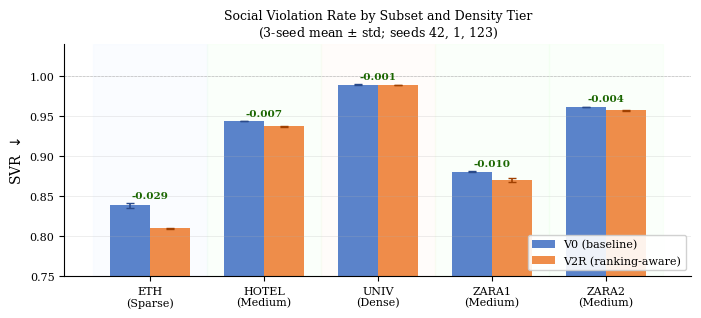

Python code for this plot: (Note: this script raises an exception after producing the figure.)
"""
fix_figure_fonts.py
Regenerates all paper figures with Type 1 fonts only.
IEEE RAL requires no Type 3 fonts.
Run from: C:\CoopCalib\
"""
import matplotlib
matplotlib.use('Agg')
matplotlib.rcParams['pdf.fonttype'] = 42      # TrueType — IEEE compliant
matplotlib.rcParams['ps.fonttype']  = 42      # TrueType for PS output too
matplotlib.rcParams.update({
    'font.family':     'serif',
    'font.serif':      ['Times New Roman', 'Times', 'DejaVu Serif'],
    'font.size':        9,
    'axes.labelsize':  10,
    'axes.titlesize':  10,
    'xtick.labelsize':  8,
    'ytick.labelsize':  8,
    'figure.dpi':      150,
    'savefig.dpi':     300,
    'text.usetex':     False,   # Keep False — usetex needs LaTeX on PATH
})

import matplotlib.pyplot as plt
import numpy as np
import os

OUT = r"C:\CoopCalib\paper"

# ── Verified 3-seed numbers ─────────────────────────────────
SUBSETS  = ["ETH", "HOTEL", "UNIV", "ZARA1", "ZARA2"]
TIER_LABELS = ["ETH\n(Sparse)", "HOTEL\n(Medium)", "UNIV\n(Dense)",
               "ZARA1\n(Medium)", "ZARA2\n(Medium)"]
TIERS = {"ETH":"Sparse","HOTEL":"Medium","UNIV":"Dense",
         "ZARA1":"Medium","ZARA2":"Medium"}
TIER_COLOR = {"Sparse":"#ddeeff","Medium":"#ddffd8","Dense":"#ffeedd"}

v0_svr  = {"ETH":(0.8384,0.0028),"HOTEL":(0.9437,0.0001),
            "UNIV":(0.9893,0.0001),"ZARA1":(0.8801,0.0006),
            "ZARA2":(0.9613,0.0002)}
v2r_svr = {"ETH":(0.8095,0.0010),"HOTEL":(0.9370,0.0003),
            "UNIV":(0.9885,0.0000),"ZARA1":(0.8699,0.0023),
            "ZARA2":(0.9573,0.0007)}
v0_spsr  = {"ETH":(0.8178,0.0091),"HOTEL":(0.9195,0.0008),
             "UNIV":(0.6603,0.0008),"ZARA1":(0.9288,0.0016),
             "ZARA2":(0.7694,0.0002)}
v2r_spsr = {"ETH":(0.7894,0.0111),"HOTEL":(0.9632,0.0030),
             "UNIV":(0.6855,0.0151),"ZARA1":(0.9288,0.0016),
             "ZARA2":(0.8599,0.0270)}

x = np.arange(len(SUBSETS))
w = 0.35

def shade_tiers(ax):
    for i, s in enumerate(SUBSETS):
        ax.axvspan(i-0.5, i+0.5, alpha=0.12,
                   color=TIER_COLOR[TIERS[s]], zorder=0)

# ── FIGURE 2: SVR ───────────────────────────────────────────
fig, ax = plt.subplots(figsize=(7.0, 3.2))
shade_tiers(ax)

v0m  = [v0_svr[s][0]  for s in SUBSETS]
v0e  = [v0_svr[s][1]  for s in SUBSETS]
v2rm = [v2r_svr[s][0] for s in SUBSETS]
v2re = [v2r_svr[s][1] for s in SUBSETS]

ax.bar(x-w/2, v0m,  w, yerr=v0e,  label='V0 (baseline)',
       color='#4472C4', alpha=0.88, capsize=3,
       error_kw={'linewidth':1.2, 'ecolor':'#2a4a8a'})
ax.bar(x+w/2, v2rm, w, yerr=v2re, label='V2R (ranking-aware)',
       color='#ED7D31', alpha=0.88, capsize=3,
       error_kw={'linewidth':1.2, 'ecolor':'#a04000'})

for i, s in enumerate(SUBSETS):
    delta = v2r_svr[s][0] - v0_svr[s][0]
    ypos  = max(v0_svr[s][0], v2r_svr[s][0]) + v0_svr[s][1] + 0.004
    color = '#1a6600' if delta < 0 else '#8b0000'
    ax.text(x[i], ypos, f'{delta:+.3f}', ha='center', va='bottom',
            fontsize=7.5, color=color, fontweight='bold')

ax.set_xticks(x)
ax.set_xticklabels(TIER_LABELS, fontsize=8)
ax.set_ylabel('SVR $\\downarrow$', fontsize=10)
ax.set_ylim(0.75, 1.04)
ax.legend(fontsize=8, loc='lower right', framealpha=0.9)
ax.set_title('Social Violation Rate by Subset and Density Tier\n'
             '(3-seed mean $\\pm$ std; seeds 42, 1, 123)', fontsize=9)
ax.axhline(1.0, color='gray', lw=0.5, ls='--', alpha=0.4)
ax.grid(axis='y', alpha=0.25, linewidth=0.6)
ax.spines['top'].set_visible(False)
ax.spines['right'].set_visible(False)

fig.tight_layout(pad=0.8)
path2 = os.path.join(OUT, "fig2_svr_density.pdf")
fig.savefig(path2, bbox_inches='tight', backend='pdf')
print(f"Saved: {path2}")
plt.close()

# ── FIGURE 3: SPSR ──────────────────────────────────────────
fig, ax = plt.subplots(figsize=(7.0, 3.2))
shade_tiers(ax)

v0m  = [v0_spsr[s][0]  for s in SUBSETS]
v0e  = [v0_spsr[s][1]  for s in SUBSETS]
v2rm = [v2r_spsr[s][0] for s in SUBSETS]
v2re = [v2r_spsr[s][1] for s in SUBSETS]

ax.bar(x-w/2, v0m,  w, yerr=v0e,  label='V0 (baseline)',
       color='#4472C4', alpha=0.88, capsize=3,
       error_kw={'linewidth':1.2, 'ecolor':'#2a4a8a'})
ax.bar(x+w/2, v2rm, w, yerr=v2re, label='V2R (ranking-aware)',
       color='#ED7D31', alpha=0.88, capsize=3,
       error_kw={'linewidth':1.2, 'ecolor':'#a04000'})

for i, s in enumerate(SUBSETS):
    delta = v2r_spsr[s][0] - v0_spsr[s][0]
    ypos  = max(v0_spsr[s][0], v2r_spsr[s][0]) + v0_spsr[s][1] + 0.008
    color = '#1a6600' if delta > 0 else '#8b0000'
    ax.text(x[i], ypos, f'{delta:+.3f}', ha='center', va='bottom',
            fontsize=7.5, color=color, fontweight='bold')

ax.set_xticks(x)
ax.set_xticklabels(TIER_LABELS, fontsize=8)
ax.set_ylabel('SPSR $\\uparrow$', fontsize=10)
ax.set_ylim(0.55, 1.08)
ax.legend(fontsize=8, loc='lower right', framealpha=0.9)
ax.set_title('Safe Planning Success Rate by Subset and Density Tier\n'
             '(3-seed mean $\\pm$ std; seeds 42, 1, 123)', fontsize=9)
ax.grid(axis='y', alpha=0.25, linewidth=0.6)
ax.spines['top'].set_visible(False)
ax.spines['right'].set_visible(False)

fig.tight_layout(pad=0.8)
path3 = os.path.join(OUT, "fig_supp_spsr.pdf")
fig.savefig(path3, bbox_inches='tight', backend='pdf')
print(f"Saved: {path3}")
plt.close()

# ── FIGURE 4: Accuracy preservation (V0-V1W only) ───────────
v0_ade  = {"ETH":0.4193,"HOTEL":0.1246,"UNIV":0.2361,
            "ZARA1":0.1889,"ZARA2":0.1408}
v1_ade  = {"ETH":0.4416,"HOTEL":0.1277,"UNIV":0.2353,
            "ZARA1":0.1875,"ZARA2":0.1429}
v2_ade  = {"ETH":0.4221,"HOTEL":0.1278,"UNIV":0.2381,
            "ZARA1":0.1895,"ZARA2":0.1415}

v0_fde  = {"ETH":0.6291,"HOTEL":0.1876,"UNIV":0.4308,
            "ZARA1":0.3471,"ZARA2":0.2555}
v1_fde  = {"ETH":0.5940,"HOTEL":0.1880,"UNIV":0.4320,
            "ZARA1":0.3460,"ZARA2":0.2630}
v2_fde  = {"ETH":0.6180,"HOTEL":0.1850,"UNIV":0.4360,
            "ZARA1":0.3430,"ZARA2":0.2580}

SUBS = ["ETH","HOTEL","ZARA1","ZARA2","UNIV"]
SLABELS = SUBS

def pct(variant, base, key):
    return 100*(variant[key]-base[key])/base[key]

fig, axes = plt.subplots(1, 2, figsize=(7.0, 2.8), sharey=False)

for ax, metric_v0, metric_v1, metric_v2, ylabel, title in zip(
    axes,
    [v0_ade, v0_fde],
    [v1_ade, v1_fde],
    [v2_ade, v2_fde],
    ['$\\Delta$ ADE vs baseline (%)',
     '$\\Delta$ FDE vs baseline (%)'],
    ['ADE change', 'FDE change']
):
    d1 = [pct(metric_v1, metric_v0, s) for s in SUBS]
    d2 = [pct(metric_v2, metric_v0, s) for s in SUBS]
    xi = np.arange(len(SUBS))

    ax.axhline(0,  color='black', lw=0.6)
    ax.axhspan(-2, 2, alpha=0.08, color='green', label='$\\pm$2% band')
    ax.axhspan(-3, 3, alpha=0.06, color='orange', label='$\\pm$3% band')
    ax.axhspan(-3, -100, alpha=0.06, color='red')
    ax.axhspan(3,   100, alpha=0.06, color='red')

    ax.plot(xi, d1, 'o--', color='#ED7D31', ms=5, lw=1.2,
            label='+Calib loss (V1)')
    ax.plot(xi, d2, 's-',  color='#70AD47', ms=5, lw=1.2,
            label='+Calib & social (V2)')

    for i, (a, b) in enumerate(zip(d1, d2)):
        if abs(b) > 2.5:
            ax.annotate(f'{b:+.2f}%', (xi[i], b),
                        textcoords='offset points', xytext=(0, 5),
                        ha='center', fontsize=6.5, color='#8b0000')

    ax.set_xticks(xi)
    ax.set_xticklabels(SLABELS, fontsize=8)
    ax.set_ylabel(ylabel, fontsize=9)
    ax.set_ylim(-4.5, 4.5)
    ax.grid(axis='y', alpha=0.2, lw=0.5)
    ax.spines['top'].set_visible(False)
    ax.spines['right'].set_visible(False)

axes[0].legend(fontsize=7, loc='upper right', framealpha=0.9)

fig.suptitle('Auxiliary losses preserve trajectory accuracy (V0--V1W; max '
             'degradation: 2.7\\%)', fontsize=8.5)
fig.tight_layout(pad=0.6)
path4 = os.path.join(OUT, "fig4_accuracy_preservation.pdf")
fig.savefig(path4, bbox_inches='tight', backend='pdf')
print(f"Saved: {path4}")
plt.close()

print("\nAll 3 figures saved with Type 42 (TrueType) fonts.")
print("Verify with: pdffonts C:\\CoopCalib\\paper\\fig2_svr_density.pdf")
